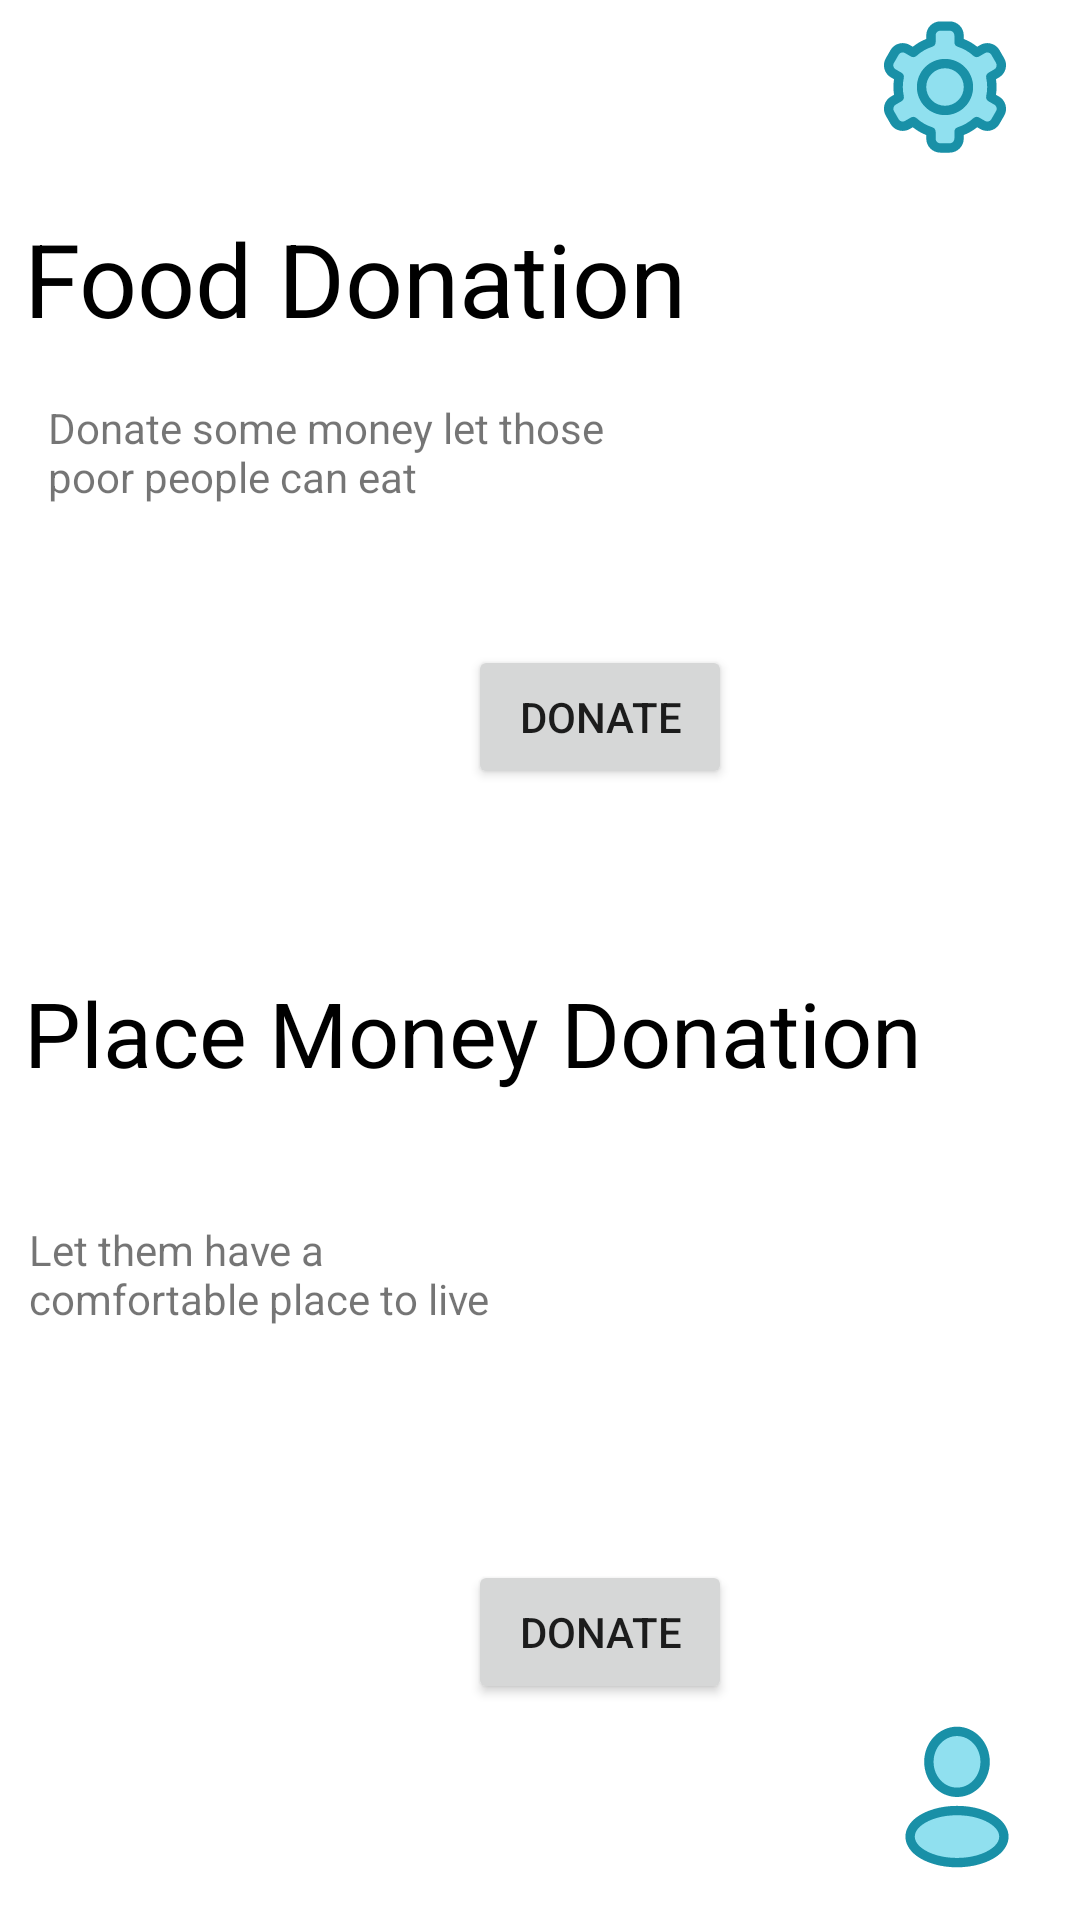

Android layout source for this screen:
<!-- AndroidManifest.xml: application theme Theme.Hunger2U -->
<!-- res/layout/activity_home.xml -->
<?xml version="1.0" encoding="utf-8"?>
<layout xmlns:tools="http://schemas.android.com/tools"
    xmlns:android="http://schemas.android.com/apk/res/android"
    xmlns:app="http://schemas.android.com/apk/res-auto">
<androidx.constraintlayout.widget.ConstraintLayout
    android:layout_width="match_parent"
    android:layout_height="match_parent"
    tools:context=".HomeActivity">

    <ImageView
        android:id="@+id/ivHSetting"
        android:layout_width="wrap_content"
        android:layout_height="wrap_content"
        android:layout_marginTop="4dp"
        android:layout_marginEnd="20dp"
        app:layout_constraintEnd_toEndOf="parent"
        app:layout_constraintTop_toTopOf="parent"
        app:srcCompat="@drawable/ic_setting" />

    <ImageView
        android:id="@+id/ivHProfile"
        android:layout_width="wrap_content"
        android:layout_height="wrap_content"
        android:layout_marginEnd="16dp"
        android:layout_marginBottom="16dp"
        app:layout_constraintBottom_toBottomOf="parent"
        app:layout_constraintEnd_toEndOf="parent"
        app:srcCompat="@drawable/ic_profile" />

    <ImageView
        android:id="@+id/imageView6"
        android:layout_width="144dp"
        android:layout_height="129dp"
        app:layout_constraintBottom_toTopOf="@+id/donatebtn"
        app:layout_constraintEnd_toEndOf="@+id/textView6"
        app:layout_constraintHorizontal_bias="0.936"
        app:layout_constraintStart_toStartOf="parent"
        app:srcCompat="@drawable/food_icon" />

    <TextView
        android:id="@+id/textView6"
        android:layout_width="388dp"
        android:layout_height="202dp"
        android:layout_marginStart="8dp"
        android:layout_marginTop="16dp"
        android:layout_marginEnd="15dp"
        android:lineSpacingExtra="8sp"
        android:text="Food Donation"
        android:textAlignment="viewStart"
        android:textColor="#000000"
        android:textSize="34sp"
        app:layout_constraintEnd_toEndOf="parent"
        app:layout_constraintHorizontal_bias="0.0"
        app:layout_constraintStart_toStartOf="parent"
        app:layout_constraintTop_toBottomOf="@+id/ivHSetting" />

    <Button
        android:id="@+id/donatebtn"
        android:layout_width="wrap_content"
        android:layout_height="wrap_content"
        android:layout_marginStart="156dp"
        android:layout_marginTop="145dp"
        android:layout_marginBottom="9dp"
        android:text="Donate"
        app:layout_constraintBottom_toBottomOf="@+id/textView6"
        app:layout_constraintStart_toStartOf="parent"
        app:layout_constraintTop_toTopOf="@+id/textView6"
        app:layout_constraintVertical_bias="1.0" />

    <TextView
        android:id="@+id/textView9"
        android:layout_width="207dp"
        android:layout_height="59dp"
        android:layout_marginTop="63dp"
        android:text="Donate some money let those poor people can eat"
        app:layout_constraintEnd_toEndOf="@+id/textView6"
        app:layout_constraintHorizontal_bias="0.084"
        app:layout_constraintStart_toStartOf="parent"
        app:layout_constraintTop_toTopOf="@+id/textView6" />

    <TextView
        android:id="@+id/textView11"
        android:layout_width="396dp"
        android:layout_height="248dp"
        android:layout_marginStart="8dp"
        android:layout_marginTop="52dp"
        android:layout_marginEnd="15dp"
        android:lineSpacingExtra="8sp"
        android:text="Place Money Donation"
        android:textAlignment="viewStart"
        android:textColor="#000000"
        android:textSize="30sp"
        app:layout_constraintEnd_toEndOf="parent"
        app:layout_constraintHorizontal_bias="0.0"
        app:layout_constraintStart_toStartOf="parent"
        app:layout_constraintTop_toBottomOf="@+id/textView6" />

    <TextView
        android:id="@+id/textView12"
        android:layout_width="170dp"
        android:layout_height="61dp"
        android:layout_marginTop="83dp"
        android:text="Let them have a comfortable place to live"
        app:layout_constraintEnd_toStartOf="@+id/imageView7"
        app:layout_constraintHorizontal_bias="0.137"
        app:layout_constraintStart_toStartOf="@+id/textView11"
        app:layout_constraintTop_toTopOf="@+id/textView11" />

    <ImageView
        android:id="@+id/imageView7"
        android:layout_width="141dp"
        android:layout_height="138dp"
        android:layout_marginEnd="28dp"
        app:layout_constraintBottom_toTopOf="@+id/donatebtn2"
        app:layout_constraintEnd_toEndOf="parent"
        app:srcCompat="@drawable/money" />

    <Button
        android:id="@+id/donatebtn2"
        android:layout_width="wrap_content"
        android:layout_height="wrap_content"
        android:layout_marginStart="156dp"
        android:layout_marginBottom="4dp"
        android:text="Donate"
        app:layout_constraintBottom_toBottomOf="@+id/textView11"
        app:layout_constraintStart_toStartOf="parent" />

</androidx.constraintlayout.widget.ConstraintLayout>
</layout>
<!-- resources referenced by this layout -->
<resources>
  <!-- drawable ic_profile (drawable) -->
  <vector android:height="50dp" android:viewportHeight="32"
      android:viewportWidth="32" android:width="50dp" xmlns:android="http://schemas.android.com/apk/res/android">
      <path android:fillColor="#90E0EF" android:pathData="M16,8.5m-6,0a6.5,6 90,1 1,12 0a6.5,6 90,1 1,-12 0"/>
      <path android:fillColor="#90E0EF" android:pathData="M6,24.444a5.556,10 90,1 0,20 0a5.556,10 90,1 0,-20 0z"/>
      <path android:fillColor="#1990A7" android:pathData="M16,17.889C12.437,17.889 9.285,18.883 7.327,20.367C5.83,21.501 5,22.932 5,24.444C5,25.957 5.83,27.388 7.327,28.522C9.285,30.006 12.437,31 16,31C19.563,31 22.715,30.006 24.673,28.522C26.17,27.388 27,25.957 27,24.444C27,22.932 26.17,21.501 24.673,20.367C22.715,18.883 19.563,17.889 16,17.889ZM16,19.889C19.06,19.889 21.783,20.687 23.466,21.961C24.396,22.667 25,23.504 25,24.444C25,25.385 24.396,26.222 23.466,26.928C21.783,28.202 19.06,29 16,29C12.94,29 10.217,28.202 8.534,26.928C7.604,26.222 7,25.385 7,24.444C7,23.504 7.604,22.667 8.534,21.961C10.217,20.687 12.94,19.889 16,19.889ZM16,1C12.159,1 9,4.339 9,8.5C9,12.661 12.159,16 16,16C19.841,16 23,12.661 23,8.5C23,4.339 19.841,1 16,1ZM16,3C18.783,3 21,5.486 21,8.5C21,11.514 18.783,14 16,14C13.217,14 11,11.514 11,8.5C11,5.486 13.217,3 16,3Z"/>
  </vector>
  <!-- drawable ic_setting: vector/xml drawable (drawable-v24, 4739 chars, omitted) -->
  <style name="Theme.Hunger2U" parent="Theme.MaterialComponents.DayNight.DarkActionBar">
          
          <item name="colorPrimary">@color/highlightblue</item>
          <item name="colorPrimaryVariant">@color/highlightblue</item>
          <item name="colorOnPrimary">@color/black</item>
          
          <item name="colorSecondary">@color/teal_200</item>
          <item name="colorSecondaryVariant">@color/teal_700</item>
          <item name="colorOnSecondary">@color/black</item>
          
          <item name="android:statusBarColor" tools:targetApi="l">?attr/colorPrimaryVariant</item>
          
      </style>
  <color name="highlightblue">#B6EBF2</color>
  <color name="black">#FF000000</color>
  <color name="teal_200">#FF03DAC5</color>
  <color name="teal_700">#FF018786</color>
</resources>
